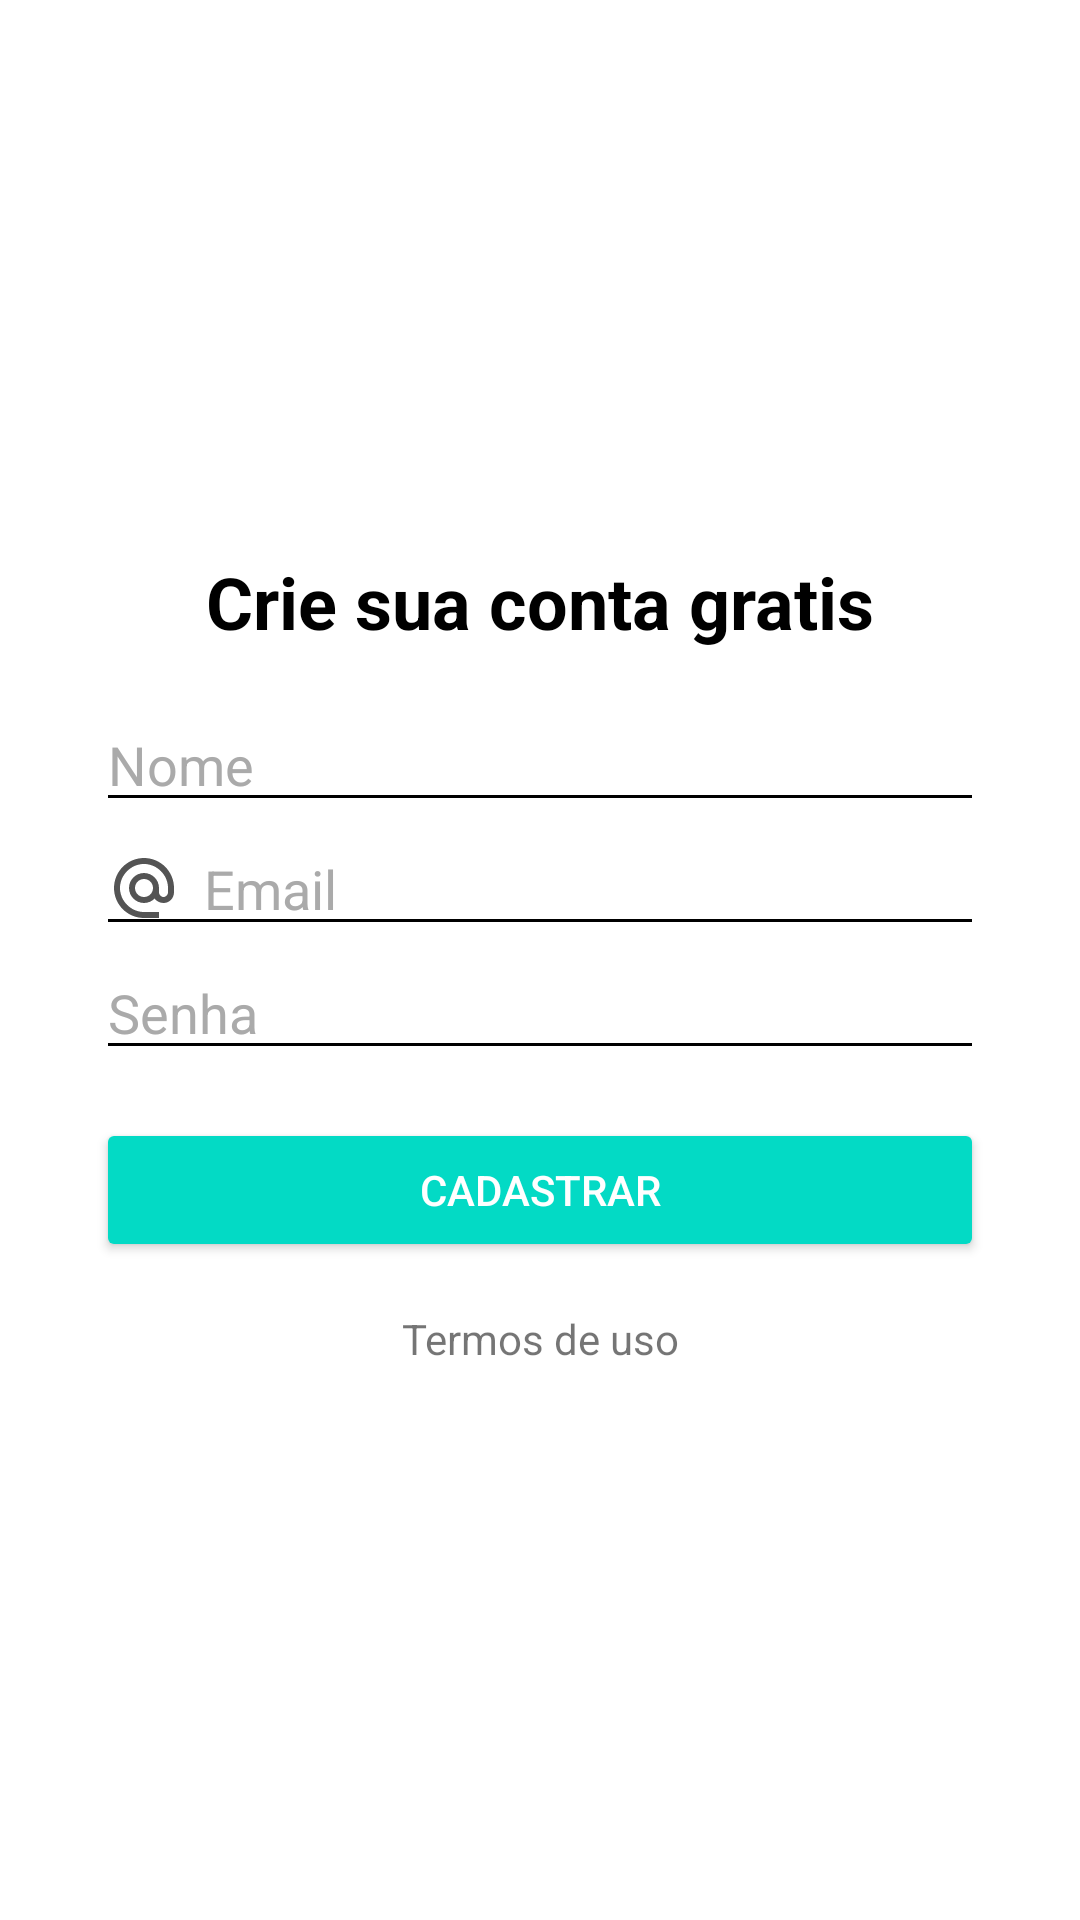

Reconstruct the res/layout file that produces this screen, plus the resources it refers to.
<!-- AndroidManifest.xml: application theme Theme.Organizze -->
<!-- res/layout/activity_cadastro.xml -->
<?xml version="1.0" encoding="utf-8"?>
<androidx.constraintlayout.widget.ConstraintLayout xmlns:android="http://schemas.android.com/apk/res/android"
    xmlns:app="http://schemas.android.com/apk/res-auto"
    xmlns:tools="http://schemas.android.com/tools"
    android:layout_width="match_parent"
    android:layout_height="match_parent"
    android:background="@color/white"
    tools:context=".activity.CadastroActivity">

    <TextView
        android:id="@+id/textView_cadastro_2_1"
        android:layout_width="wrap_content"
        android:layout_height="wrap_content"
        android:text="Crie sua conta gratis"
        android:textColor="@color/black"
        android:textSize="24dp"
        android:textStyle="bold"

        app:layout_constraintBottom_toTopOf="@+id/editTextText_cadastro_nome"
        app:layout_constraintEnd_toEndOf="parent"
        app:layout_constraintHorizontal_bias="0.5"
        app:layout_constraintStart_toStartOf="parent"
        app:layout_constraintTop_toTopOf="parent"
        app:layout_constraintVertical_chainStyle="packed" />

    <EditText
        android:id="@+id/editTextText_cadastro_nome"
        android:layout_width="0dp"
        android:layout_height="wrap_content"
        android:layout_marginStart="32dp"
        android:layout_marginLeft="32dp"
        android:layout_marginTop="16dp"

        android:layout_marginEnd="32dp"
        android:layout_marginRight="32dp"
        android:backgroundTint="@color/black"
        android:drawableLeft="@drawable/ic_baseline_person_24"
        android:drawablePadding="8dp"
        android:ems="13"
        android:hint="Nome"
        android:inputType="textPersonName"
        android:textColor="@color/black"
        android:textColorHint="@android:color/darker_gray"
        app:layout_constraintBottom_toTopOf="@+id/editTextText_cadastro_email"
        app:layout_constraintEnd_toEndOf="parent"
        app:layout_constraintHorizontal_bias="0.5"
        app:layout_constraintStart_toStartOf="parent"
        app:layout_constraintTop_toBottomOf="@+id/textView_cadastro_2_1" />

    <EditText
        android:id="@+id/editTextText_cadastro_email"
        android:layout_width="0dp"
        android:layout_height="wrap_content"
        android:layout_marginLeft="32dp"
        android:layout_marginRight="32dp"
        android:backgroundTint="@color/black"
        android:drawableLeft="@drawable/ic_baseline_alternate_email_24"
        android:drawablePadding="8dp"
        android:ems="13"
        android:hint="Email"
        android:inputType="textEmailAddress"
        android:textColor="@color/black"
        android:textColorHint="@android:color/darker_gray"
        app:layout_constraintBottom_toTopOf="@+id/editTextText_cadastro_password"
        app:layout_constraintHorizontal_bias="0.5"
        app:layout_constraintLeft_toLeftOf="parent"
        app:layout_constraintRight_toRightOf="parent"
        app:layout_constraintTop_toBottomOf="@+id/editTextText_cadastro_nome" />

    <EditText
        android:id="@+id/editTextText_cadastro_password"
        android:layout_width="0dp"
        android:layout_height="wrap_content"
        android:layout_marginLeft="32dp"
        android:layout_marginRight="32dp"
        android:backgroundTint="@color/black"
        android:drawableLeft="@drawable/ic_baseline_vpn_key_24"
        android:drawablePadding="8dp"
        android:ems="13"
        android:hint="Senha"
        android:inputType="numberPassword"
        android:textColor="@color/black"

        android:textColorHint="@android:color/darker_gray"
        app:layout_constraintBottom_toTopOf="@+id/button_cadastrar"
        app:layout_constraintHorizontal_bias="0.5"
        app:layout_constraintLeft_toLeftOf="parent"
        app:layout_constraintRight_toRightOf="parent"
        app:layout_constraintTop_toBottomOf="@+id/editTextText_cadastro_email" />

    <Button
        android:id="@+id/button_cadastrar"
        android:layout_width="0dp"
        android:layout_height="wrap_content"
        android:layout_marginLeft="32dp"
        android:layout_marginTop="16dp"
        android:layout_marginRight="32dp"
        android:backgroundTint="@color/teal_200"
        android:text="Cadastrar"
        android:textColor="@color/white"
        app:layout_constraintBottom_toTopOf="@+id/TextView_termos_de_uso"
        app:layout_constraintHorizontal_bias="0.5"
        app:layout_constraintLeft_toLeftOf="parent"
        app:layout_constraintRight_toRightOf="parent"
        app:layout_constraintTop_toBottomOf="@+id/editTextText_cadastro_password" />

    <TextView
        android:id="@+id/TextView_termos_de_uso"
        android:layout_width="wrap_content"
        android:layout_height="wrap_content"
        android:layout_marginTop="16dp"
        android:text="Termos de uso"
        app:layout_constraintBottom_toBottomOf="parent"
        app:layout_constraintHorizontal_bias="0.5"
        app:layout_constraintLeft_toLeftOf="parent"
        app:layout_constraintRight_toRightOf="parent"
        app:layout_constraintTop_toBottomOf="@+id/button_cadastrar" />


</androidx.constraintlayout.widget.ConstraintLayout>
<!-- resources referenced by this layout -->
<resources>
  <color name="black">#FF000000</color>
  <color name="teal_200">#FF03DAC5</color>
  <color name="white">#FFFFFFFF</color>
  <!-- drawable ic_baseline_alternate_email_24 (drawable) -->
  <vector android:height="24dp" android:tint="#545454"
      android:viewportHeight="24" android:viewportWidth="24"
      android:width="24dp" xmlns:android="http://schemas.android.com/apk/res/android">
      <path android:fillColor="@android:color/white" android:pathData="M12,2C6.48,2 2,6.48 2,12s4.48,10 10,10h5v-2h-5c-4.34,0 -8,-3.66 -8,-8s3.66,-8 8,-8 8,3.66 8,8v1.43c0,0.79 -0.71,1.57 -1.5,1.57s-1.5,-0.78 -1.5,-1.57L17,12c0,-2.76 -2.24,-5 -5,-5s-5,2.24 -5,5 2.24,5 5,5c1.38,0 2.64,-0.56 3.54,-1.47 0.65,0.89 1.77,1.47 2.96,1.47 1.97,0 3.5,-1.6 3.5,-3.57L22,12c0,-5.52 -4.48,-10 -10,-10zM12,15c-1.66,0 -3,-1.34 -3,-3s1.34,-3 3,-3 3,1.34 3,3 -1.34,3 -3,3z"/>
  </vector>
  <style name="Theme.Organizze" parent="Theme.MaterialComponents.DayNight.NoActionBar">
          
          <item name="colorPrimary">@color/teal_200</item>
          <item name="colorPrimaryVariant">@color/teal_700</item>
          <item name="colorOnPrimary">@color/white</item>
          
          <item name="colorSecondary">@color/teal_200</item>
          <item name="colorSecondaryVariant">@color/teal_700</item>
          <item name="colorOnSecondary">@color/black</item>
          
          <item name="android:statusBarColor" tools:targetApi="l">?attr/colorPrimaryVariant</item>
          
      </style>
  <color name="teal_700">#FF018786</color>
</resources>
